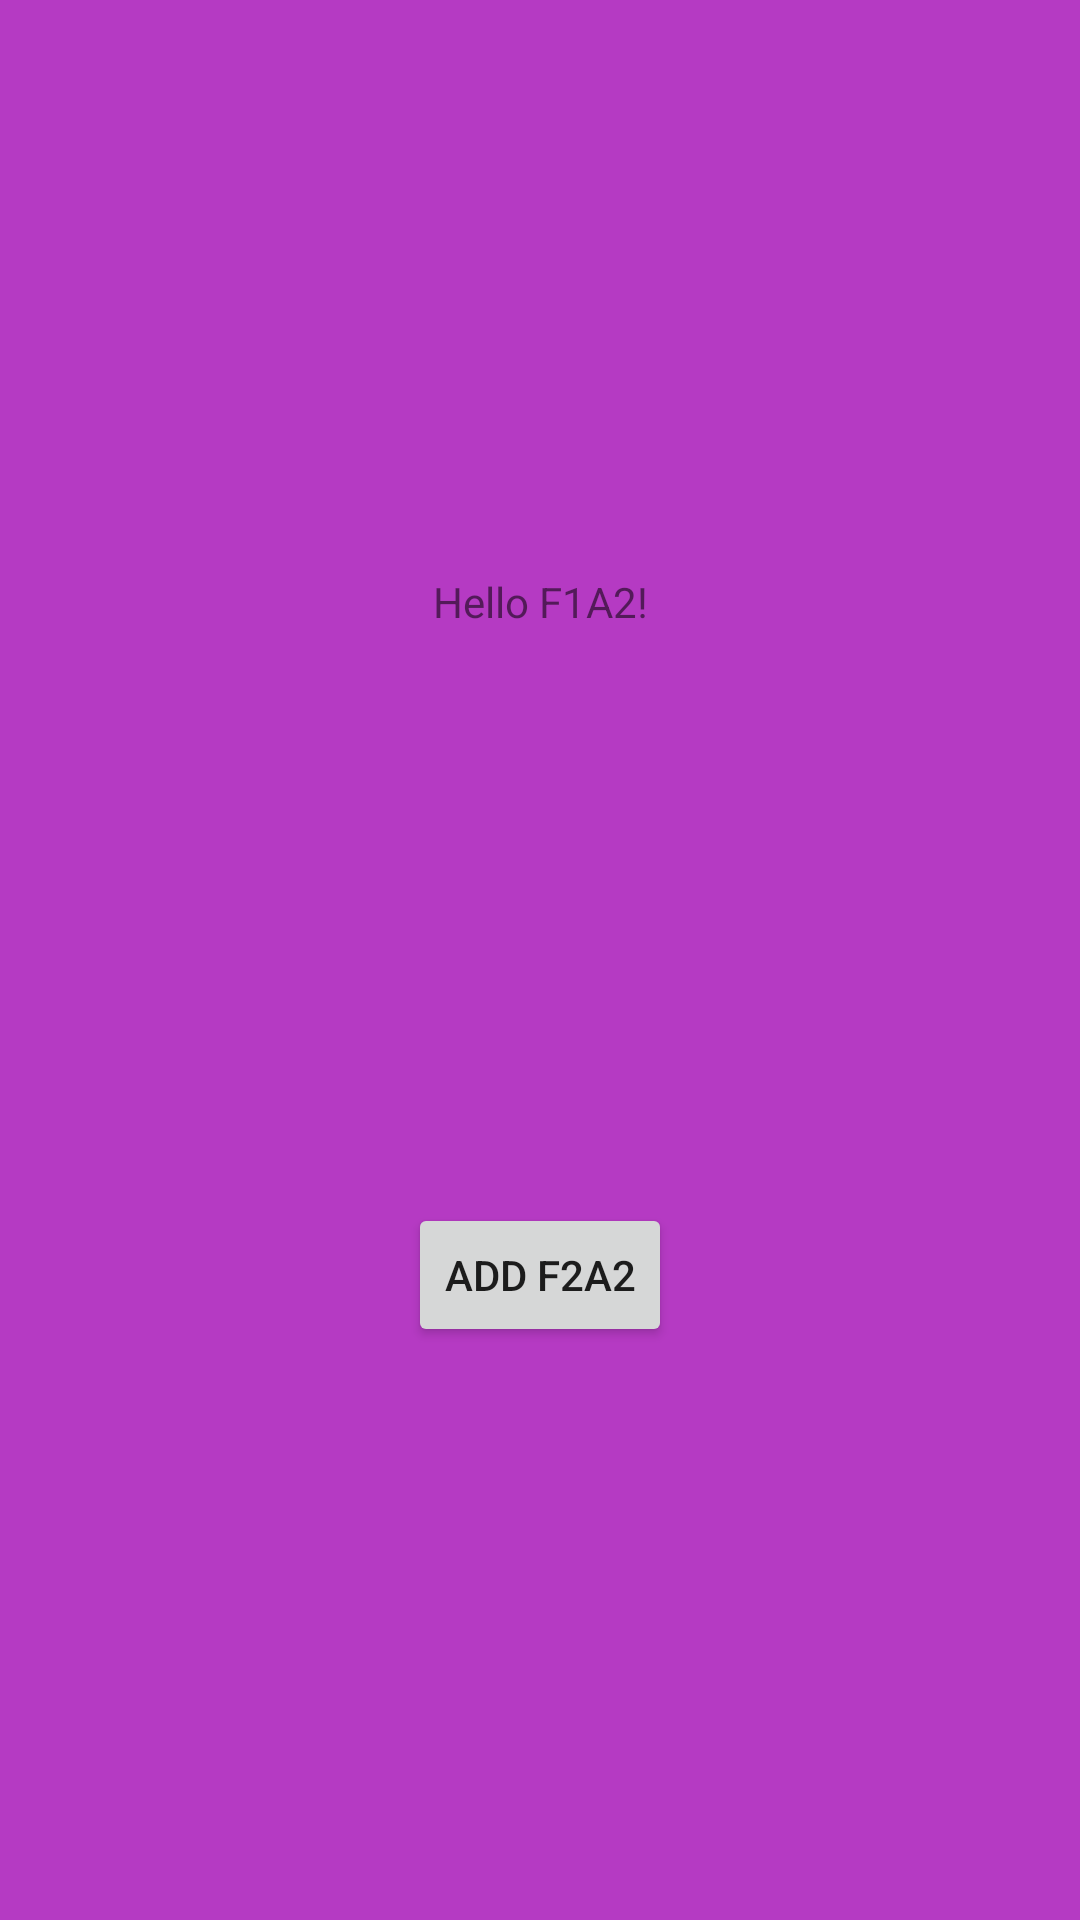

Reconstruct the res/layout file that produces this screen, plus the resources it refers to.
<!-- AndroidManifest.xml: application theme Theme.Homework1 -->
<!-- res/layout/f1a2.xml -->
<?xml version="1.0" encoding="utf-8"?>
<androidx.constraintlayout.widget.ConstraintLayout xmlns:android="http://schemas.android.com/apk/res/android"
    xmlns:app="http://schemas.android.com/apk/res-auto"
    xmlns:tools="http://schemas.android.com/tools"
    android:layout_width="match_parent"
    android:layout_height="match_parent"
    android:background="@color/purple"
    tools:context=".F1A2">

    <TextView
        android:id="@+id/textview_first"
        android:layout_width="wrap_content"
        android:layout_height="wrap_content"
        android:text="@string/hello_second_fragment"
        app:layout_constraintBottom_toTopOf="@id/button_second"
        app:layout_constraintEnd_toEndOf="parent"
        app:layout_constraintStart_toStartOf="parent"
        app:layout_constraintTop_toTopOf="parent" />

    <Button
        android:id="@+id/button_second"
        android:layout_width="wrap_content"
        android:layout_height="wrap_content"
        android:text="@string/btn2"
        app:layout_constraintBottom_toBottomOf="parent"
        app:layout_constraintEnd_toEndOf="parent"
        app:layout_constraintStart_toStartOf="parent"
        app:layout_constraintTop_toBottomOf="@id/textview_first" />
</androidx.constraintlayout.widget.ConstraintLayout>
<!-- resources referenced by this layout -->
<resources>
  <color name="purple">#B53AC3</color>
  <string name="btn2">add F2A2</string>
  <string name="hello_second_fragment">Hello F1A2!</string>
  <style name="Theme.Homework1" parent="Theme.MaterialComponents.DayNight.DarkActionBar">
          
          <item name="colorPrimary">@color/pink</item>
          <item name="colorPrimaryVariant">@color/purple_700</item>
          <item name="colorOnPrimary">@color/white</item>
          
          <item name="colorSecondary">@color/teal_200</item>
          <item name="colorSecondaryVariant">@color/teal_700</item>
          <item name="colorOnSecondary">@color/black</item>
          
          <item name="android:statusBarColor" tools:targetApi="l">?attr/colorPrimaryVariant</item>
          
      </style>
  <color name="pink">#F382C9</color>
  <color name="purple_700">#FF3700B3</color>
  <color name="white">#FFFFFFFF</color>
  <color name="teal_200">#FF03DAC5</color>
  <color name="teal_700">#FF018786</color>
  <color name="black">#FF000000</color>
</resources>
